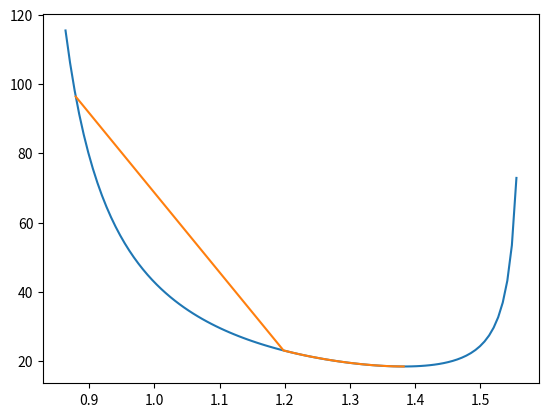

This figure's Python source:
import math
import numpy as np
import matplotlib.pyplot as plt

def f(r):
    g = np.tan(r)+9*np.tan(3/4*np.pi-r)
    return g

def drawfig(f):

    x = np.linspace(1.1/4*np.pi,0.99/2*np.pi,100)
    y = f(x)
    # print(y)
    plt.plot(x,y)
    plt.show()

def grad(r):
    g = 1.0/(np.cos(r)**2) - 9.0/(np.cos(3/4*np.pi-r)**2)
    return g

def gradientDescent(f,r0, eta, nstep):
    r_history = np.zeros(nstep+1)
    f_history = np.zeros(nstep+1)
    r_history[0] = r0
    f_history[0] = f(r0)
    r = r0
    for i in range(1,nstep+1):
        r = r - eta * grad(r)
        r_history[i] = r
        f_history[i] = f(r)
        print(f"r is :{r}   f(r) is {f(r)}")
    return r_history,f_history
# print(f(1/3*np.pi))
drawfig(f)
x,y = gradientDescent(f, 1.12/4*np.pi, 0.0001*np.pi, 10000)
plt.plot(x,y)
plt.show()


